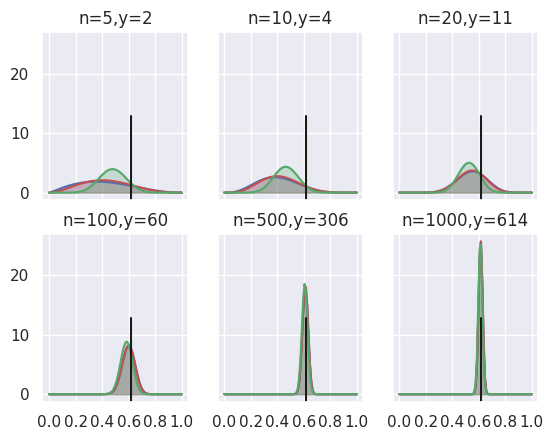

Reproduce this figure in Python.
import numpy as np
import matplotlib.pyplot as plt
from scipy.stats import beta
import seaborn

seaborn.set()

# 参考结果
theta_real = 0.62

# 观测数据
# 抛掷次数
n_array = [5, 10, 20, 100, 500, 1000]
# 正面朝上的次数
y_array = [2, 4, 11, 60, 306, 614]

# beta分布参数列表
beta_params = [(0.25, 0.25), (1, 1), (10, 10)]
x = np.linspace(0, 1, 100)

# 绘制两行三列，共享xy轴
fig, ax = plt.subplots(2, 3, sharex=True, sharey=True)

# 绘制
for i in range(2):
    for j in range(3):
        # 观测数据
        n = n_array[3 * i + j]
        y = y_array[3 * i + j]
        # 计算beta后验分布参数
        # 打包后(0.25,0.25,'b')...
        for (a_prior, b_prior), c in zip(beta_params, ('b', 'r', 'g')):
            a_post = a_prior + y
            b_post = b_prior + n - y
            # 绘制pdf曲线 后验，beta传参为x坐标，两个beta分布参数
            p_theta_given_y = beta.pdf(x, a_post, b_post)
            ax[i, j].plot(x, p_theta_given_y, c)
            ax[i, j].fill_between(x, 0, p_theta_given_y, color=c, alpha=0.25)
        # 画真实值对比
        # 画成一根竖线
        ax[i,j].axvline(theta_real,ymax=0.5,color='k')
        ax[i,j].set_xticks([0,0.2,0.4,0.6,0.8,1]) # 设置x刻度
        ax[i,j].set_title('n={},y={}'.format(n,y))
plt.show()